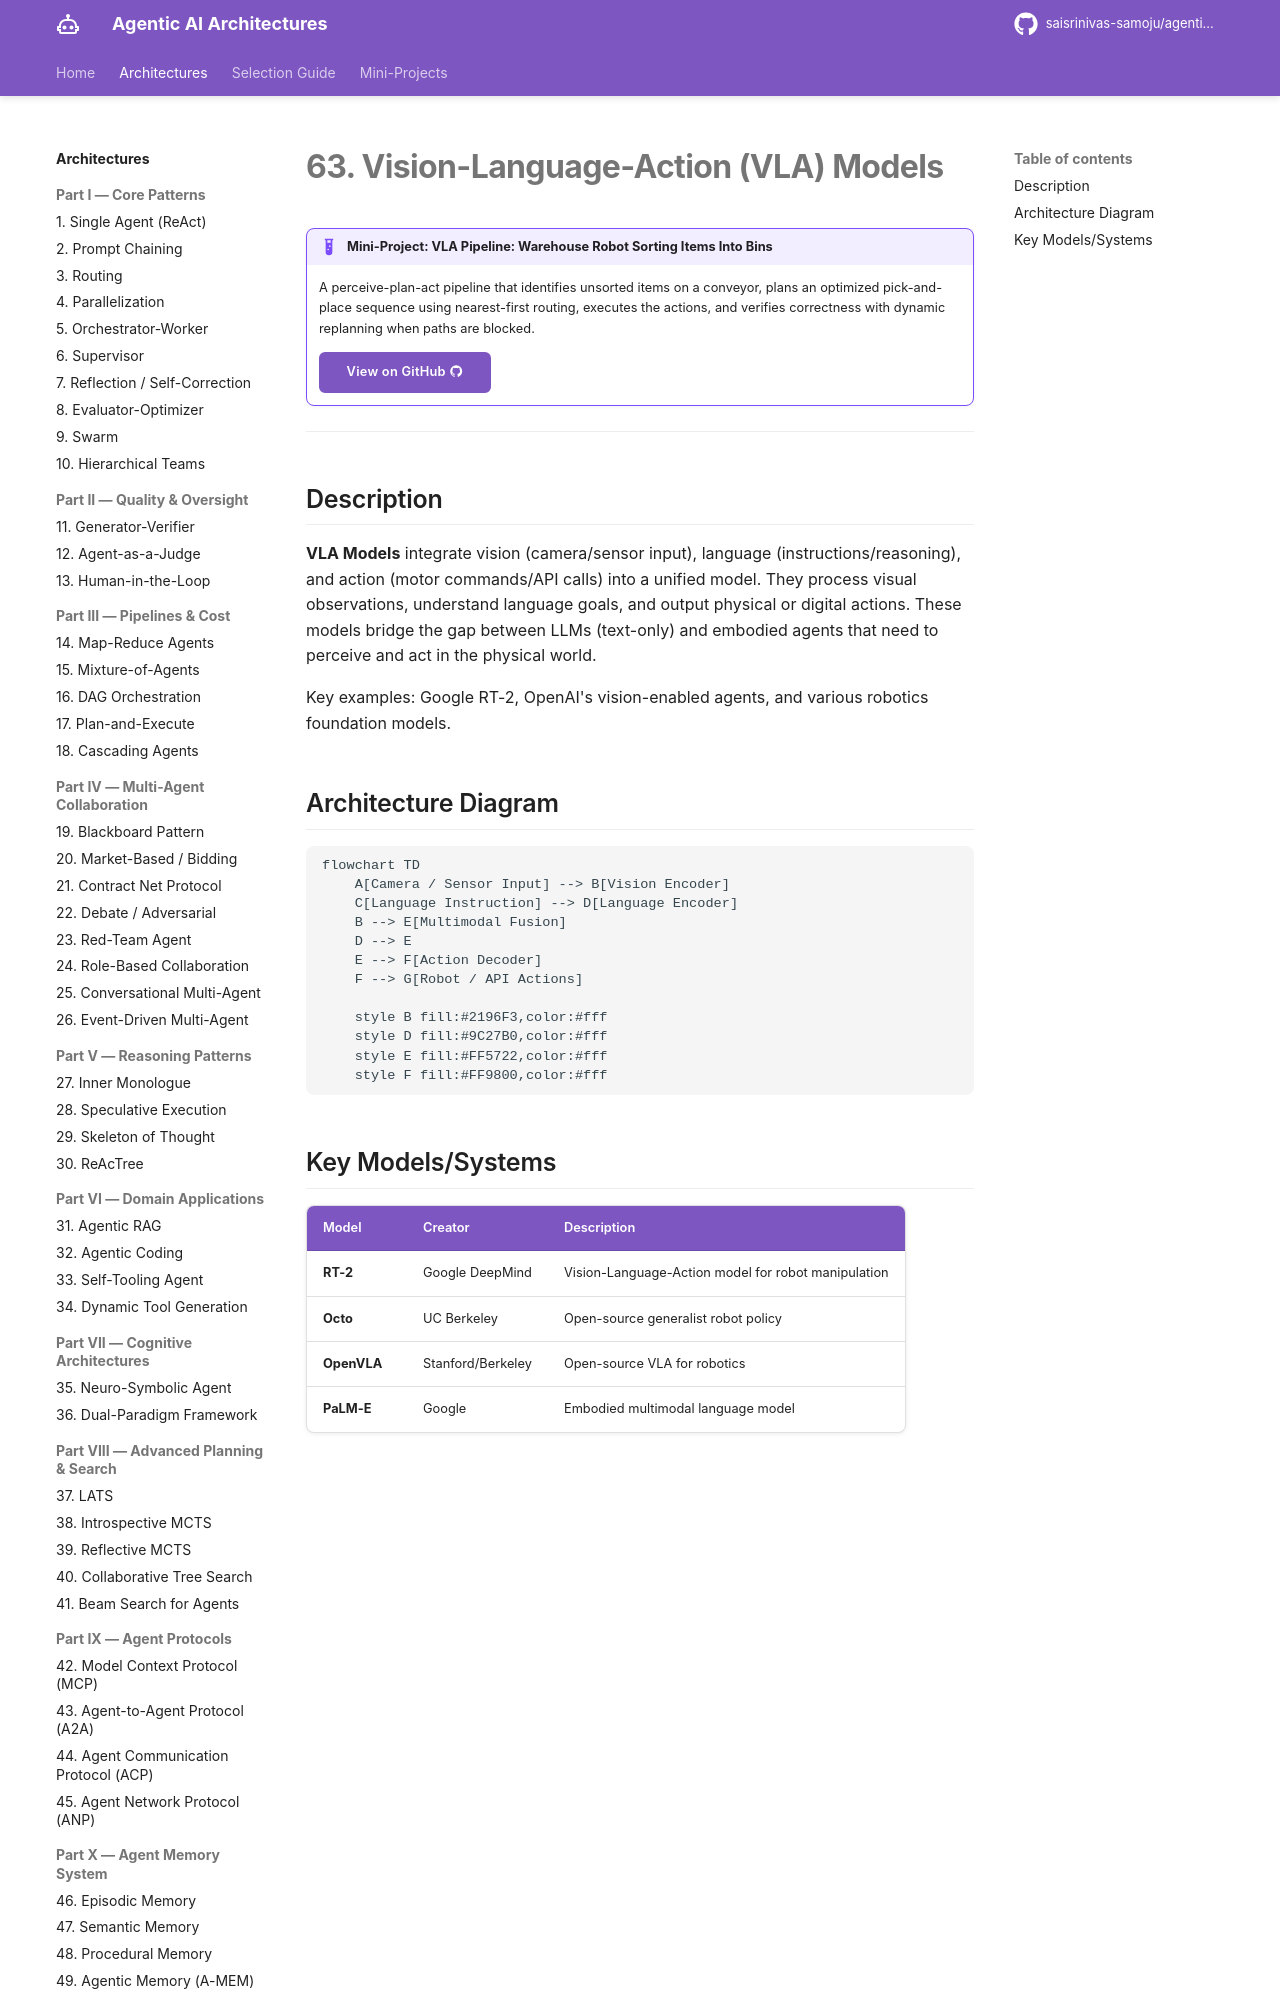

repository: saisrinivas-samoju/agentic_architectures · page: architectures/vla/index.html · generator: mkdocs

# 63. Vision-Language-Action (VLA) Models

!!! example "Mini-Project: VLA Pipeline: Warehouse Robot Sorting Items Into Bins"
    A perceive-plan-act pipeline that identifies unsorted items on a conveyor, plans an optimized pick-and-place sequence using nearest-first routing, executes the actions, and verifies correctness with dynamic replanning when paths are blocked.

    [View on GitHub :material-github:](https://github.com/saisrinivas-samoju/agentic_architectures/blob/main/mini-projects/63-vla-models.ipynb){ .md-button .md-button--primary }

---

## Description

**VLA Models** integrate vision (camera/sensor input), language (instructions/reasoning), and action (motor commands/API calls) into a unified model. They process visual observations, understand language goals, and output physical or digital actions. These models bridge the gap between LLMs (text-only) and embodied agents that need to perceive and act in the physical world.

Key examples: Google RT-2, OpenAI's vision-enabled agents, and various robotics foundation models.
